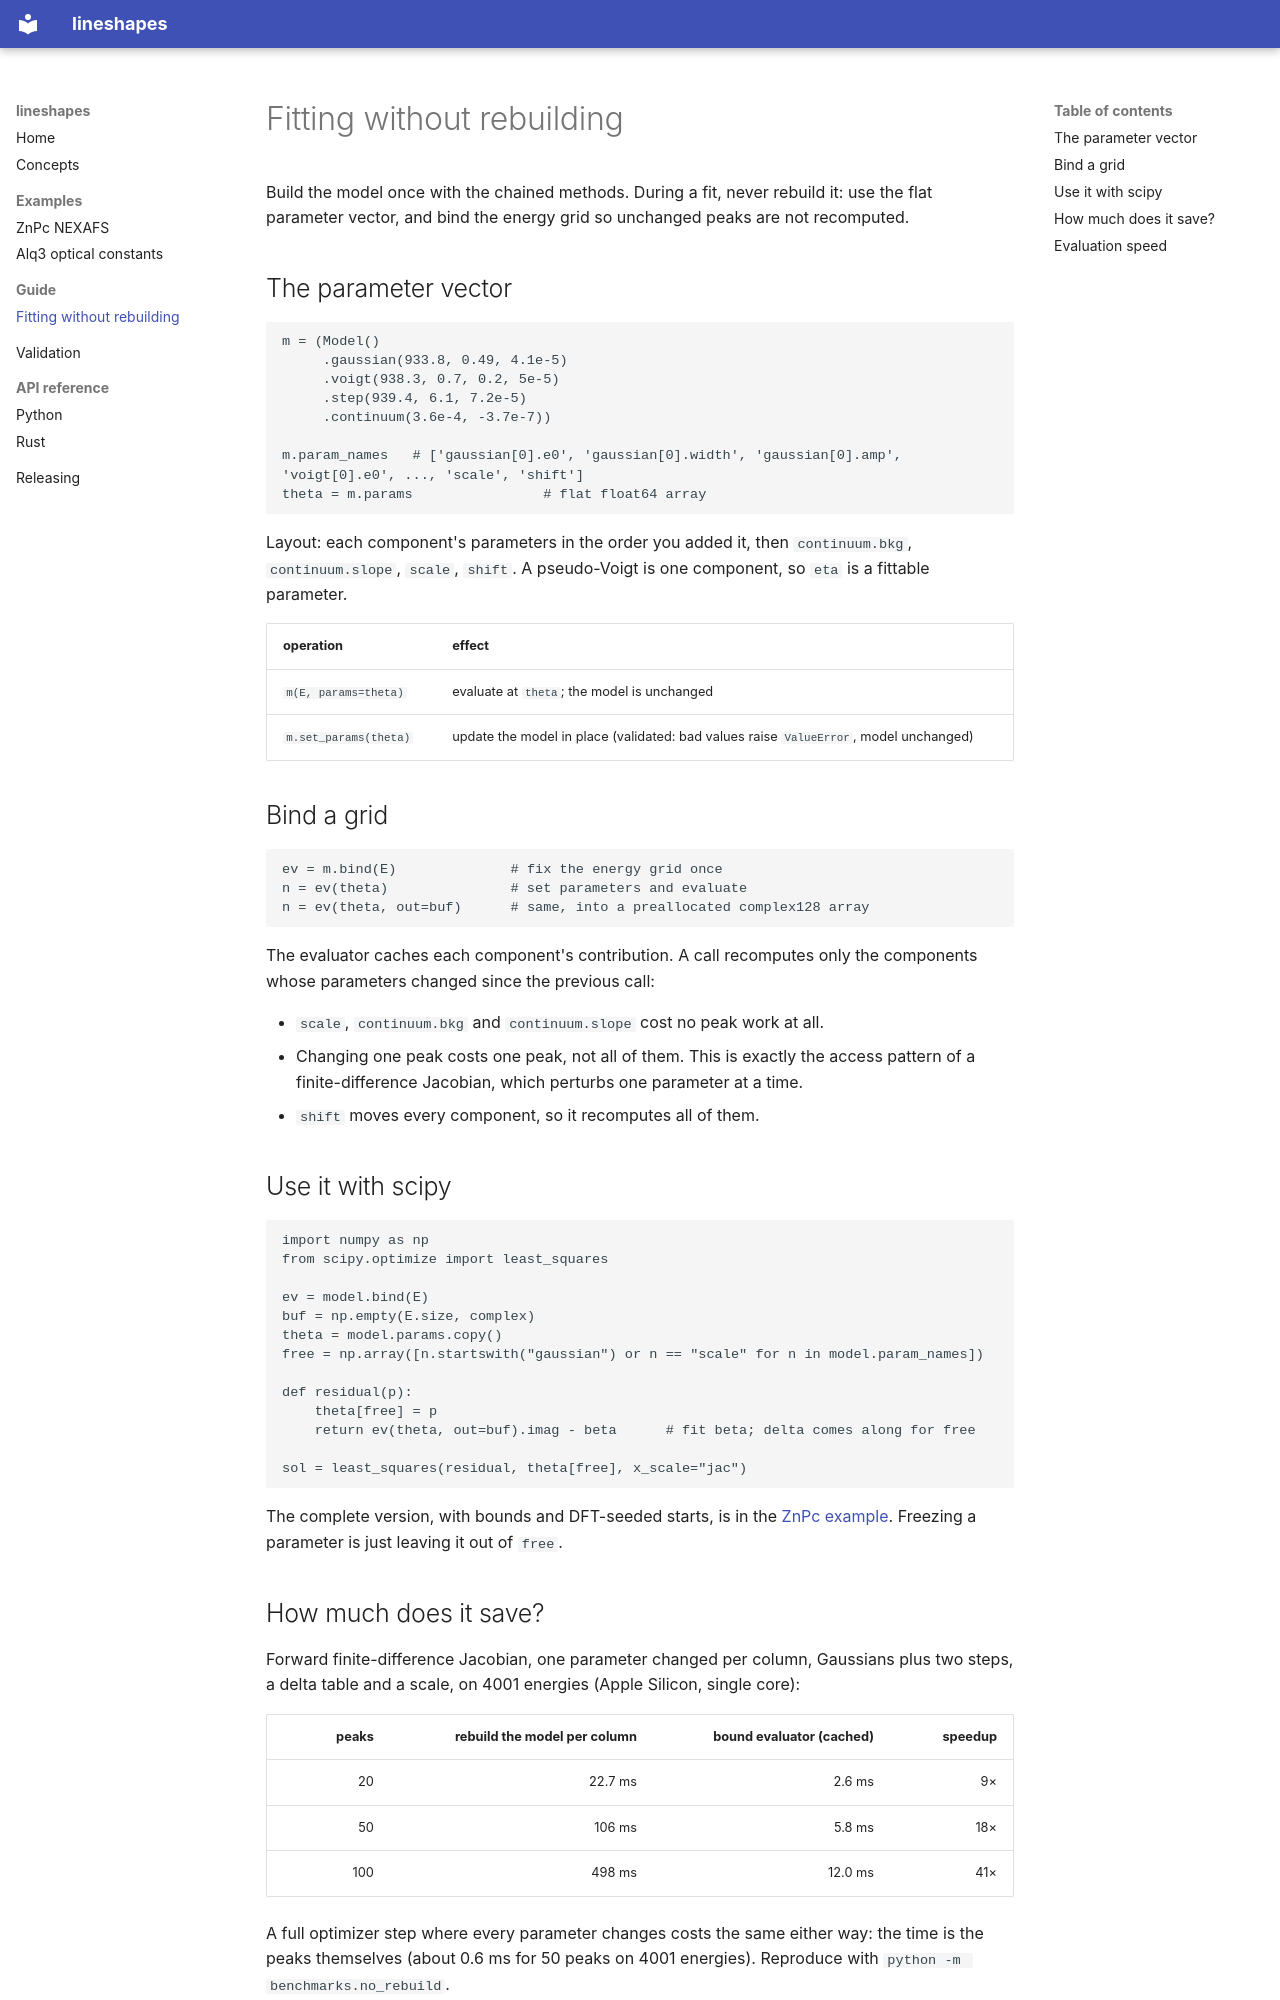

repository: ALS-RSOXS/lineshapes · page: guide/fitting/index.html · generator: mkdocs

# Fitting without rebuilding

Build the model once with the chained methods. During a fit, never rebuild it: use the flat parameter
vector, and bind the energy grid so unchanged peaks are not recomputed.

## The parameter vector

```python
m = (Model()
     .gaussian(933.8, 0.49, 4.1e-5)
     .voigt(938.3, 0.7, 0.2, 5e-5)
     .step(939.4, 6.1, 7.2e-5)
     .continuum(3.6e-4, -3.7e-7))

m.param_names   # ['gaussian[0].e0', 'gaussian[0].width', 'gaussian[0].amp', 'voigt[0].e0', ..., 'scale', 'shift']
theta = m.params                # flat float64 array
```

Layout: each component's parameters in the order you added it, then `continuum.bkg`, `continuum.slope`,
`scale`, `shift`. A pseudo-Voigt is one component, so `eta` is a fittable parameter.

| operation | effect |
|---|---|
| `m(E, params=theta)` | evaluate at `theta`; the model is unchanged |
| `m.set_params(theta)` | update the model in place (validated: bad values raise `ValueError`, model unchanged) |

## Bind a grid

```python
ev = m.bind(E)              # fix the energy grid once
n = ev(theta)               # set parameters and evaluate
n = ev(theta, out=buf)      # same, into a preallocated complex128 array
```

The evaluator caches each component's contribution. A call recomputes only the components whose
parameters changed since the previous call:

- `scale`, `continuum.bkg` and `continuum.slope` cost no peak work at all.
- Changing one peak costs one peak, not all of them. This is exactly the access pattern of a
  finite-difference Jacobian, which perturbs one parameter at a time.
- `shift` moves every component, so it recomputes all of them.

## Use it with scipy

```python
import numpy as np
from scipy.optimize import least_squares

ev = model.bind(E)
buf = np.empty(E.size, complex)
theta = model.params.copy()
free = np.array([n.startswith("gaussian") or n == "scale" for n in model.param_names])

def residual(p):
    theta[free] = p
    return ev(theta, out=buf).imag - beta      # fit beta; delta comes along for free

sol = least_squares(residual, theta[free], x_scale="jac")
```

The complete version, with bounds and DFT-seeded starts, is in the [ZnPc example](../examples/znpc.md#the-recipe).
Freezing a parameter is just leaving it out of `free`.

## How much does it save?

Forward finite-difference Jacobian, one parameter changed per column, Gaussians plus two steps, a delta table
and a scale, on 4001 energies (Apple Silicon, single core):

| peaks | rebuild the model per column | bound evaluator (cached) | speedup |
|--:|--:|--:|--:|
| 20 | 22.7 ms | 2.6 ms | 9× |
| 50 | 106 ms | 5.8 ms | 18× |
| 100 | 498 ms | 12.0 ms | 41× |

A full optimizer step where every parameter changes costs the same either way: the time is the peaks
themselves (about 0.6 ms for 50 peaks on 4001 energies). Reproduce with
`python -m benchmarks.no_rebuild`.
